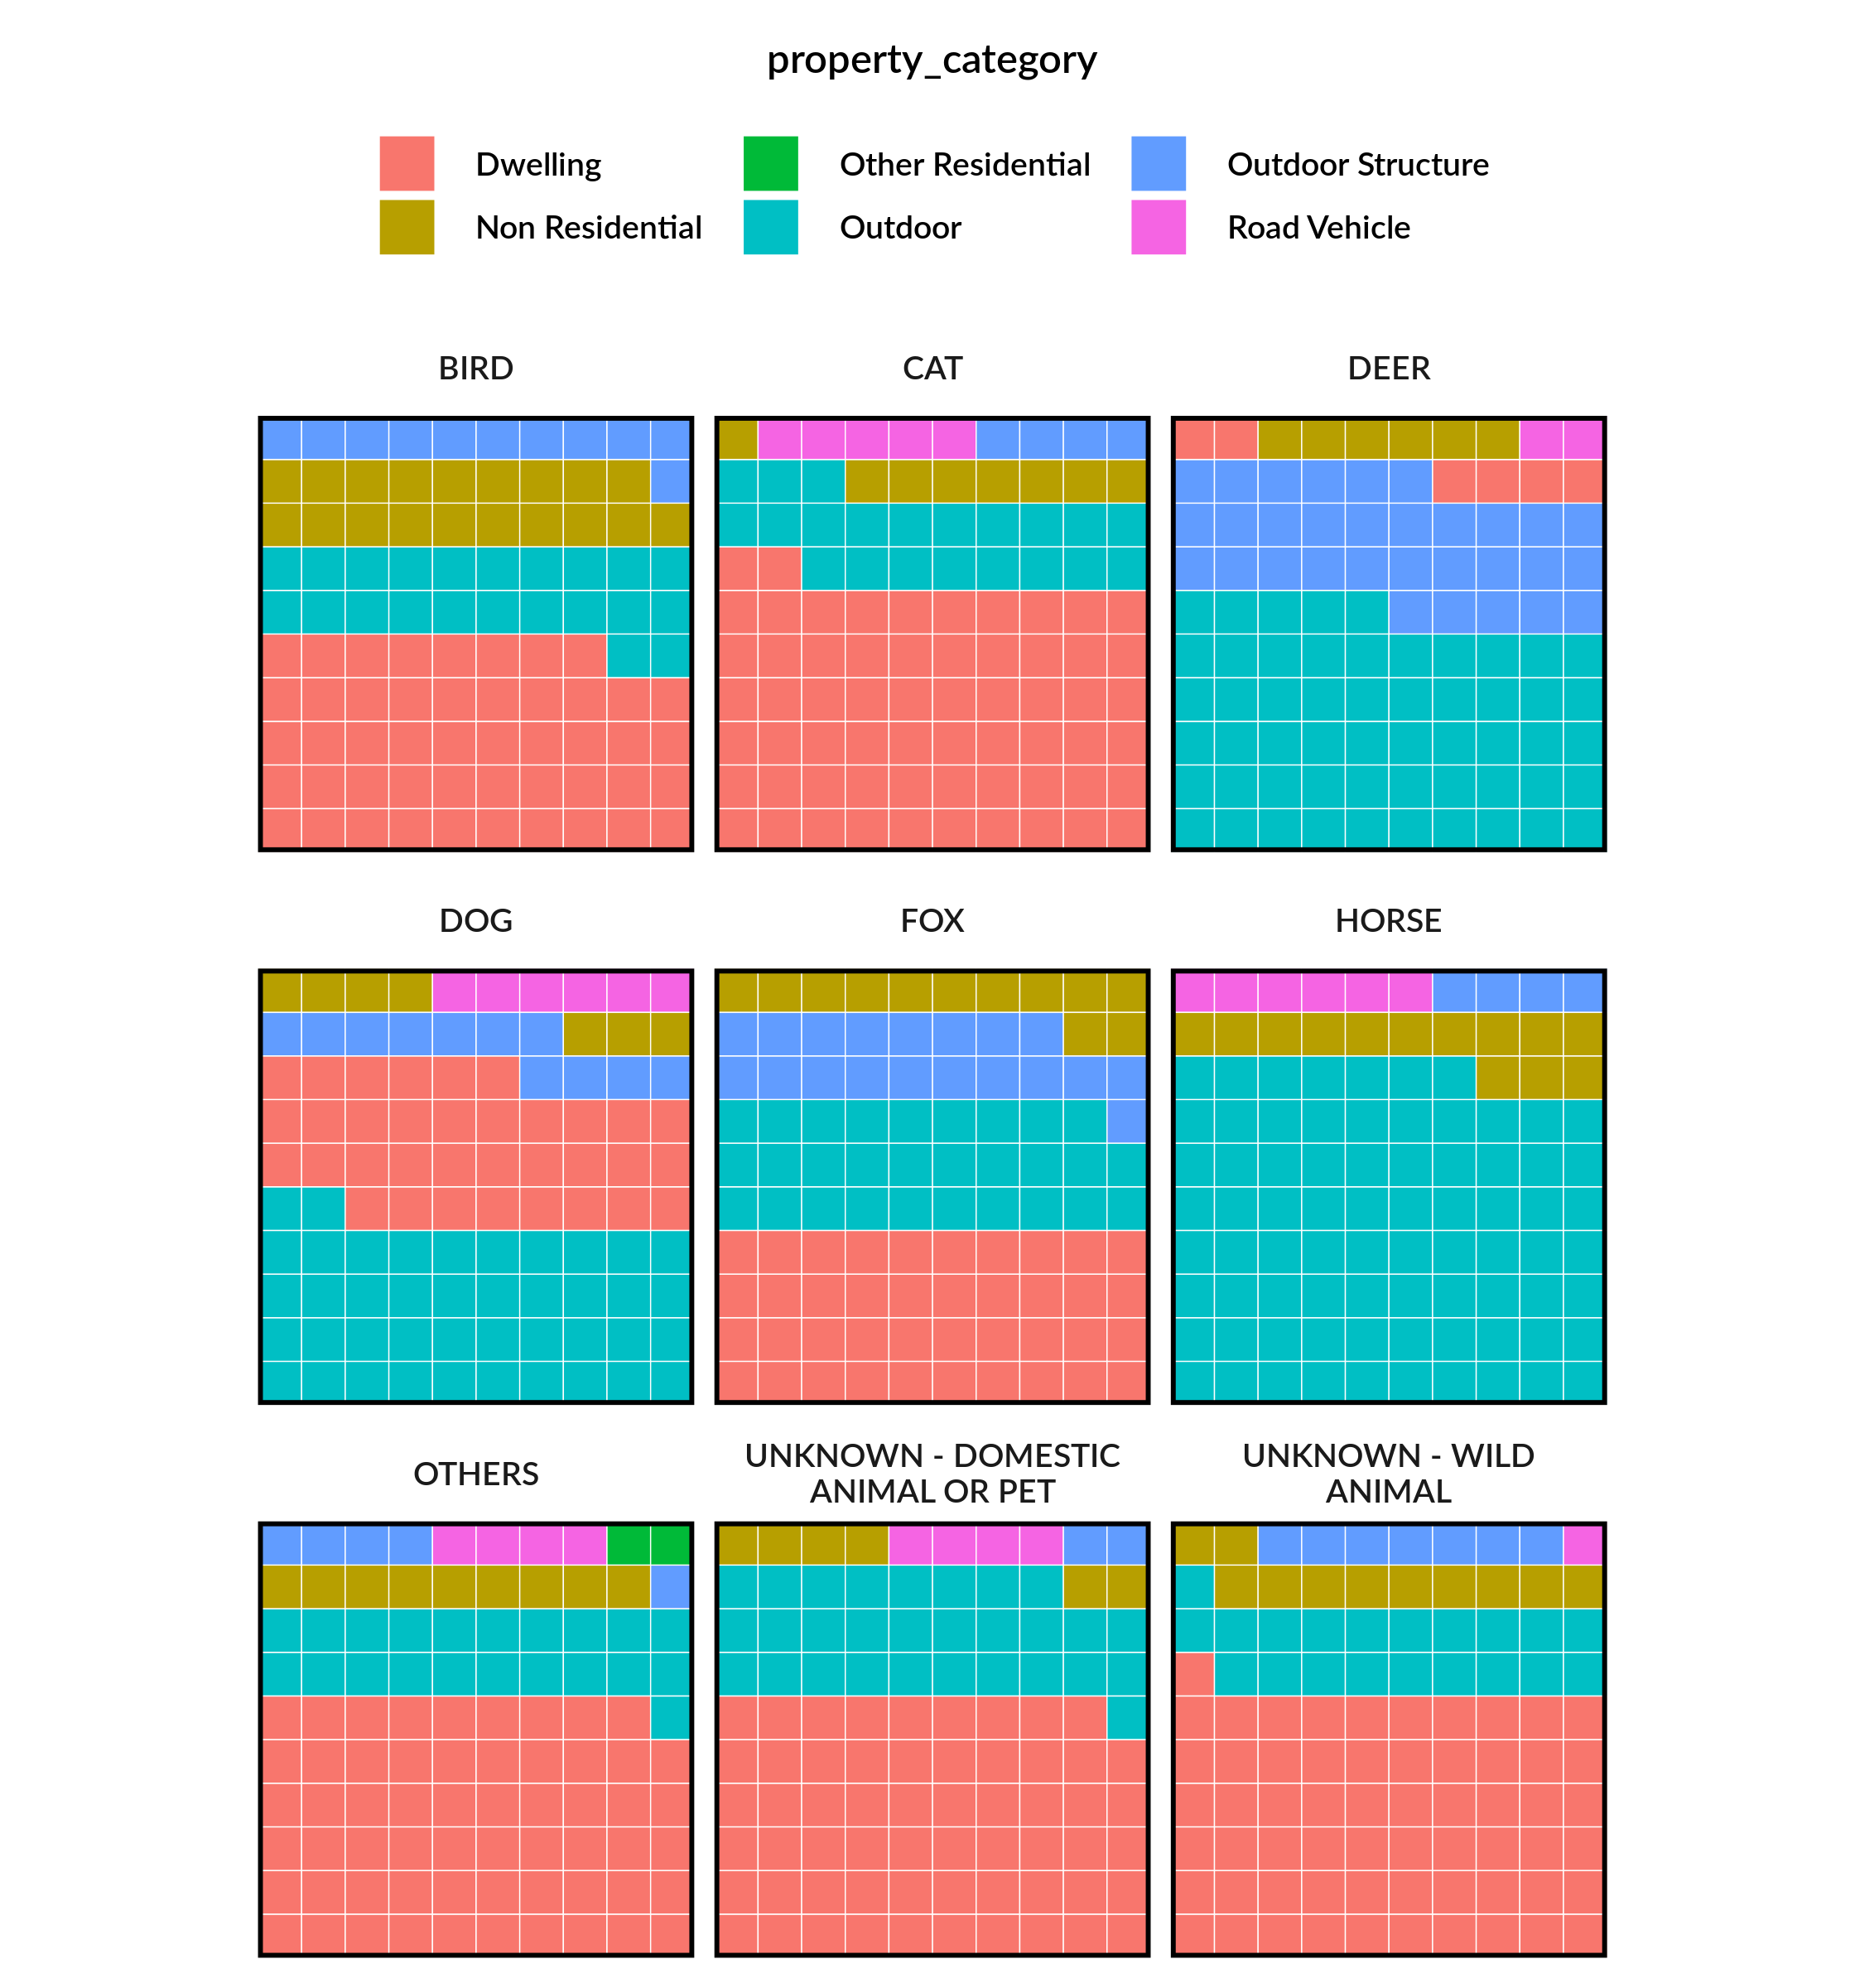

The R source for this figure:
library(tidyverse) 
library(waffle)
library(MESS) # round_percent  https://www.rdocumentation.org/packages/MESS/versions/0.5.7/topics/round_percent
animal_rescues <- readr::read_csv('https://raw.githubusercontent.com/rfordatascience/tidytuesday/master/data/2021/2021-06-29/animal_rescues.csv')

animal_rescues %>% 
  view()

animal_rescues %>% 
  count(cal_year, animal_group_parent, sort = T) %>% 
  group_by(cal_year) %>% 
  mutate(prop = prop.table(n)) %>% 
   arrange(cal_year)  %>% 
  view()
  
unique(animal_rescues$property_category)

(top_property_categories <- animal_rescues %>% 
  count(property_category, sort = T))
top_animals <- animal_rescues %>% 
  count(animal_group_parent, sort = T) %>% 
  head(8) %>% 
  pull(animal_group_parent)

top_animals

(rescued_animals_properties <- animal_rescues %>% 
  mutate(animal_group_parent = fct_other(animal_group_parent, keep = top_animals, other_level = "Others")) %>% 
  count(animal_group_parent, property_category, sort = T) %>% 
  group_by(animal_group_parent) %>% 
  mutate(prop = round_percent(prop.table(n))) %>% 
  arrange(animal_group_parent))
  
# Plot 
(plot <- rescued_animals_properties %>% 
  mutate(animal_group_parent = str_wrap(str_to_upper(animal_group_parent), width = 20)) %>% 
  # filter(animal_group_parent == "Horse") %>% 
  ggplot(aes(fill = property_category, values = prop )) + 
  geom_waffle(color = "white", size=.15, n_rows = 10, flip = T) + 
  coord_equal(expand = F) +
  facet_wrap(vars(animal_group_parent)) + 
  guides(
    fill = guide_legend(
      title.position = "top",
      title.hjust = .5
    )
  ) + 
  theme_minimal(base_family = "Lato Semibold")+ 
  theme(
    panel.border = element_rect(colour = "black",size = 1.25, fill = "transparent"),
    axis.text = element_blank(),
    panel.grid = element_blank(),
    legend.position = "top",
    legend.title = element_text(margin = margin(b = 10)),
    legend.spacing.x = unit(10,"pt"),
    legend.spacing.y = unit(5,"pt")
  )
)

png(here::here("2021_w27/tidytuesday_2021_w27.png"),width = 7, height = 7.5,res = 320, units = "in",type = "cairo")
plot
dev.off()
